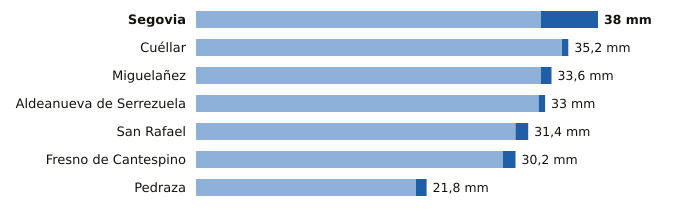

The table this chart was drawn from, first rows:
estacion, provincia, indicativo, mm_6_dias_anteriores, mm_hoy, mm_7_dias, horas_de_hoy
Segovia, Segovia, 2465, 32.6, 5.4, 38.0, 12
Cuéllar, Segovia, 2192C, 34.6, 0.6, 35.2, 8
Miguelañez, Segovia, 2482B, 32.6, 1.0, 33.6, 10
Aldeanueva de Serrezuela, Segovia, 2140A, 32.4, 0.6, 33.0, 10
San Rafael, Segovia, 2471Y, 30.2, 1.2, 31.4, 8
Fresno de Cantespino, Segovia, 2135A, 29.0, 1.2, 30.2, 11
Pedraza, Segovia, 2182C, 20.8, 1.0, 21.8, 9
